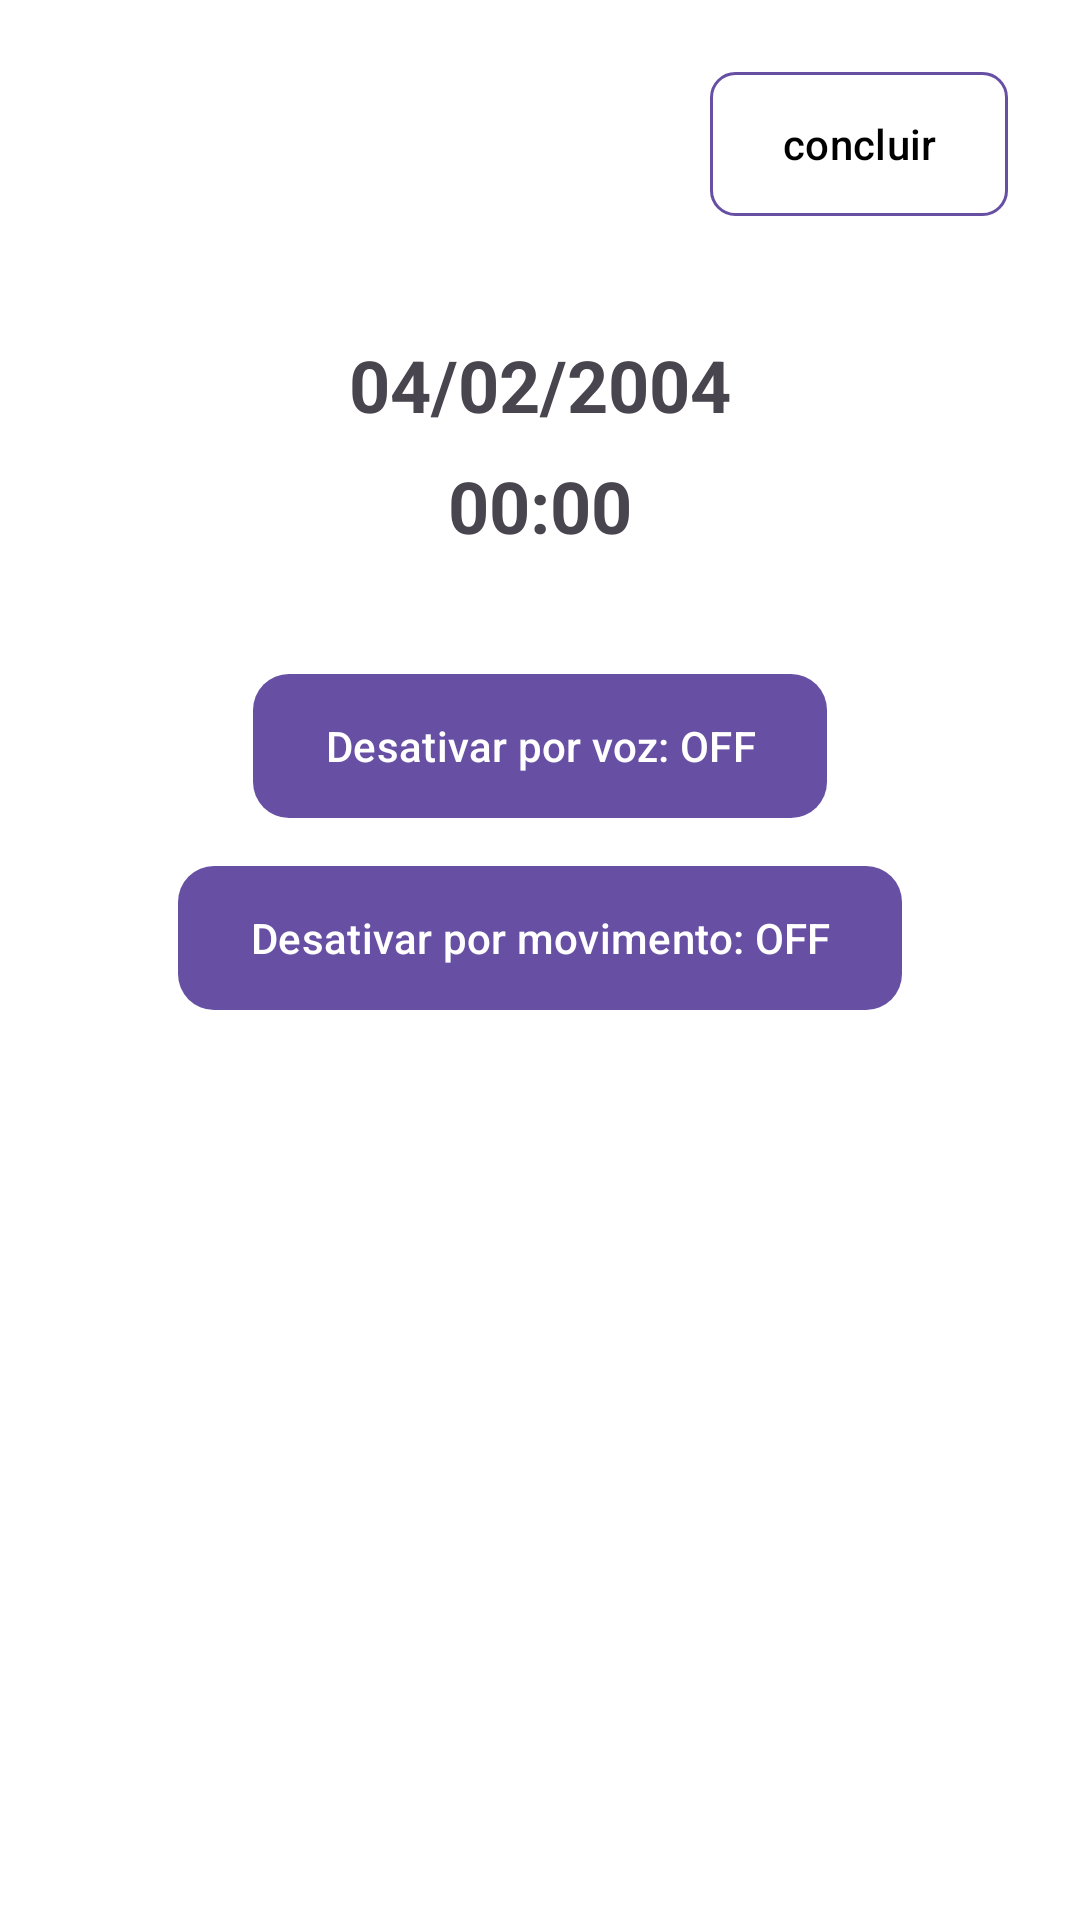

Produce the Android XML layout that renders to this screen, including the resource entries it uses.
<!-- AndroidManifest.xml: application theme Theme.Alarme_Inteligente -->
<!-- res/layout/activity_new_alarm.xml -->
<?xml version="1.0" encoding="utf-8"?>
<LinearLayout xmlns:android="http://schemas.android.com/apk/res/android"
    android:id="@+id/rootCadastroLayout"
    android:layout_width="match_parent"
    android:layout_height="match_parent"
    android:orientation="vertical"
    android:gravity="center_horizontal"
    android:padding="24dp"
    android:background="#FFFFFF">

    <Button
        android:id="@+id/btnConcluir"
        android:layout_width="wrap_content"
        android:layout_height="wrap_content"
        android:text="concluir"
        android:layout_gravity="end"
        android:background="@drawable/borda_preta"
        android:textColor="#000000"
        android:layout_marginBottom="32dp" />

    <TextView
        android:id="@+id/tvDataSelecionada"
        android:layout_width="wrap_content"
        android:layout_height="wrap_content"
        android:text="04/02/2004"
        android:textSize="24sp"
        android:textStyle="bold"
        android:layout_marginTop="8dp" />

    <TextView
        android:id="@+id/tvHoraSelecionada"
        android:layout_width="wrap_content"
        android:layout_height="wrap_content"
        android:text="00:00"
        android:textSize="24sp"
        android:textStyle="bold"
        android:layout_marginTop="8dp" />

    <Button
        android:id="@+id/btnToggleVoz"
        android:layout_width="wrap_content"
        android:layout_height="wrap_content"
        android:text="Desativar por voz: OFF"
        android:background="@drawable/button_off"
        android:textColor="#FFFFFF"
        android:layout_marginTop="40dp" />

    <Button
        android:id="@+id/btnToggleMovimento"
        android:layout_width="wrap_content"
        android:layout_height="wrap_content"
        android:text="Desativar por movimento: OFF"
        android:background="@drawable/button_off"
        android:textColor="#FFFFFF"
        android:layout_marginTop="16dp" />

</LinearLayout>
<!-- resources referenced by this layout -->
<resources>
  <!-- drawable borda_preta (drawable) -->
  <shape xmlns:android="http://schemas.android.com/apk/res/android"
      android:shape="rectangle">
      <solid android:color="@android:color/transparent" />
      <stroke android:width="1dp" android:color="#000000" />
      <corners android:radius="8dp"/>
  </shape>
  <!-- drawable button_off (drawable) -->
  <shape xmlns:android="http://schemas.android.com/apk/res/android" android:shape="rectangle">
      <solid android:color="#BDBDBD" /> 
      <corners android:radius="12dp" />
      <padding android:left="16dp" android:top="8dp" android:right="16dp" android:bottom="8dp" />
  </shape>
  <style name="Theme.Alarme_Inteligente" parent="Base.Theme.Alarme_Inteligente" />
  <style name="Base.Theme.Alarme_Inteligente" parent="Theme.Material3.DayNight.NoActionBar">
          
          
      </style>
</resources>
